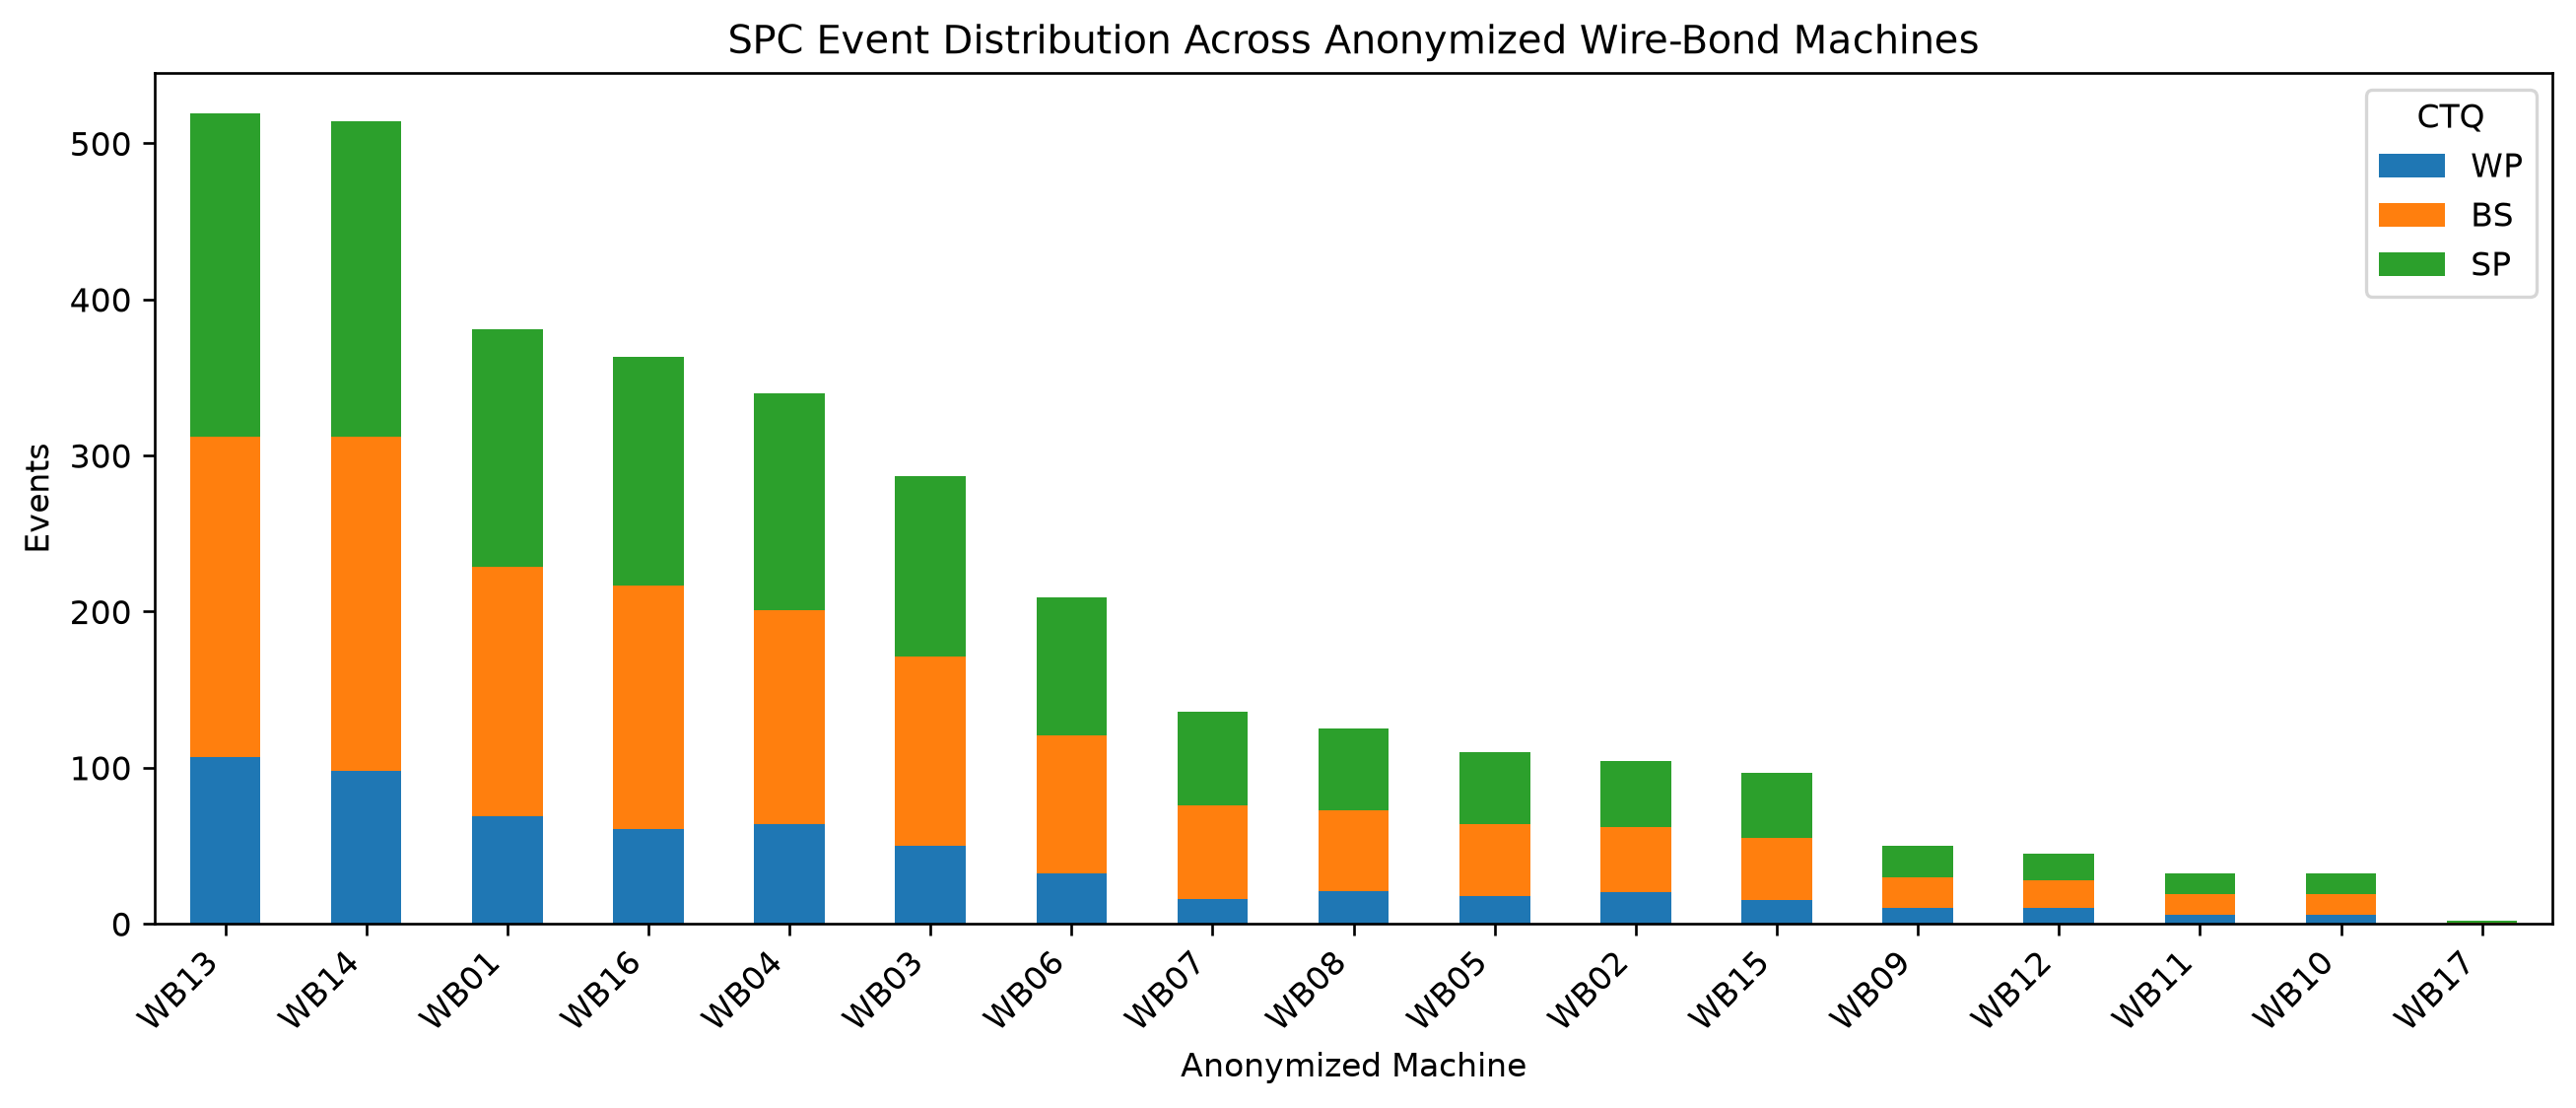

Data behind this chart, as committed beside it:
MACH_NO, BS, SP, WP, TOTAL_EVENTS
WB13, 205, 207, 107, 519
WB14, 214, 202, 98, 514
WB01, 160, 152, 69, 381
WB16, 156, 146, 61, 363
WB04, 137, 139, 64, 340
WB03, 121, 116, 50, 287
WB06, 89, 88, 32, 209
WB07, 60, 60, 16, 136
WB08, 52, 52, 21, 125
WB05, 46, 46, 18, 110
WB02, 42, 42, 20, 104
WB15, 40, 42, 15, 97
WB09, 20, 20, 10, 50
WB12, 18, 17, 10, 45
WB11, 13, 13, 6, 32
WB10, 13, 13, 6, 32
WB17, 1, 1, 0, 2
